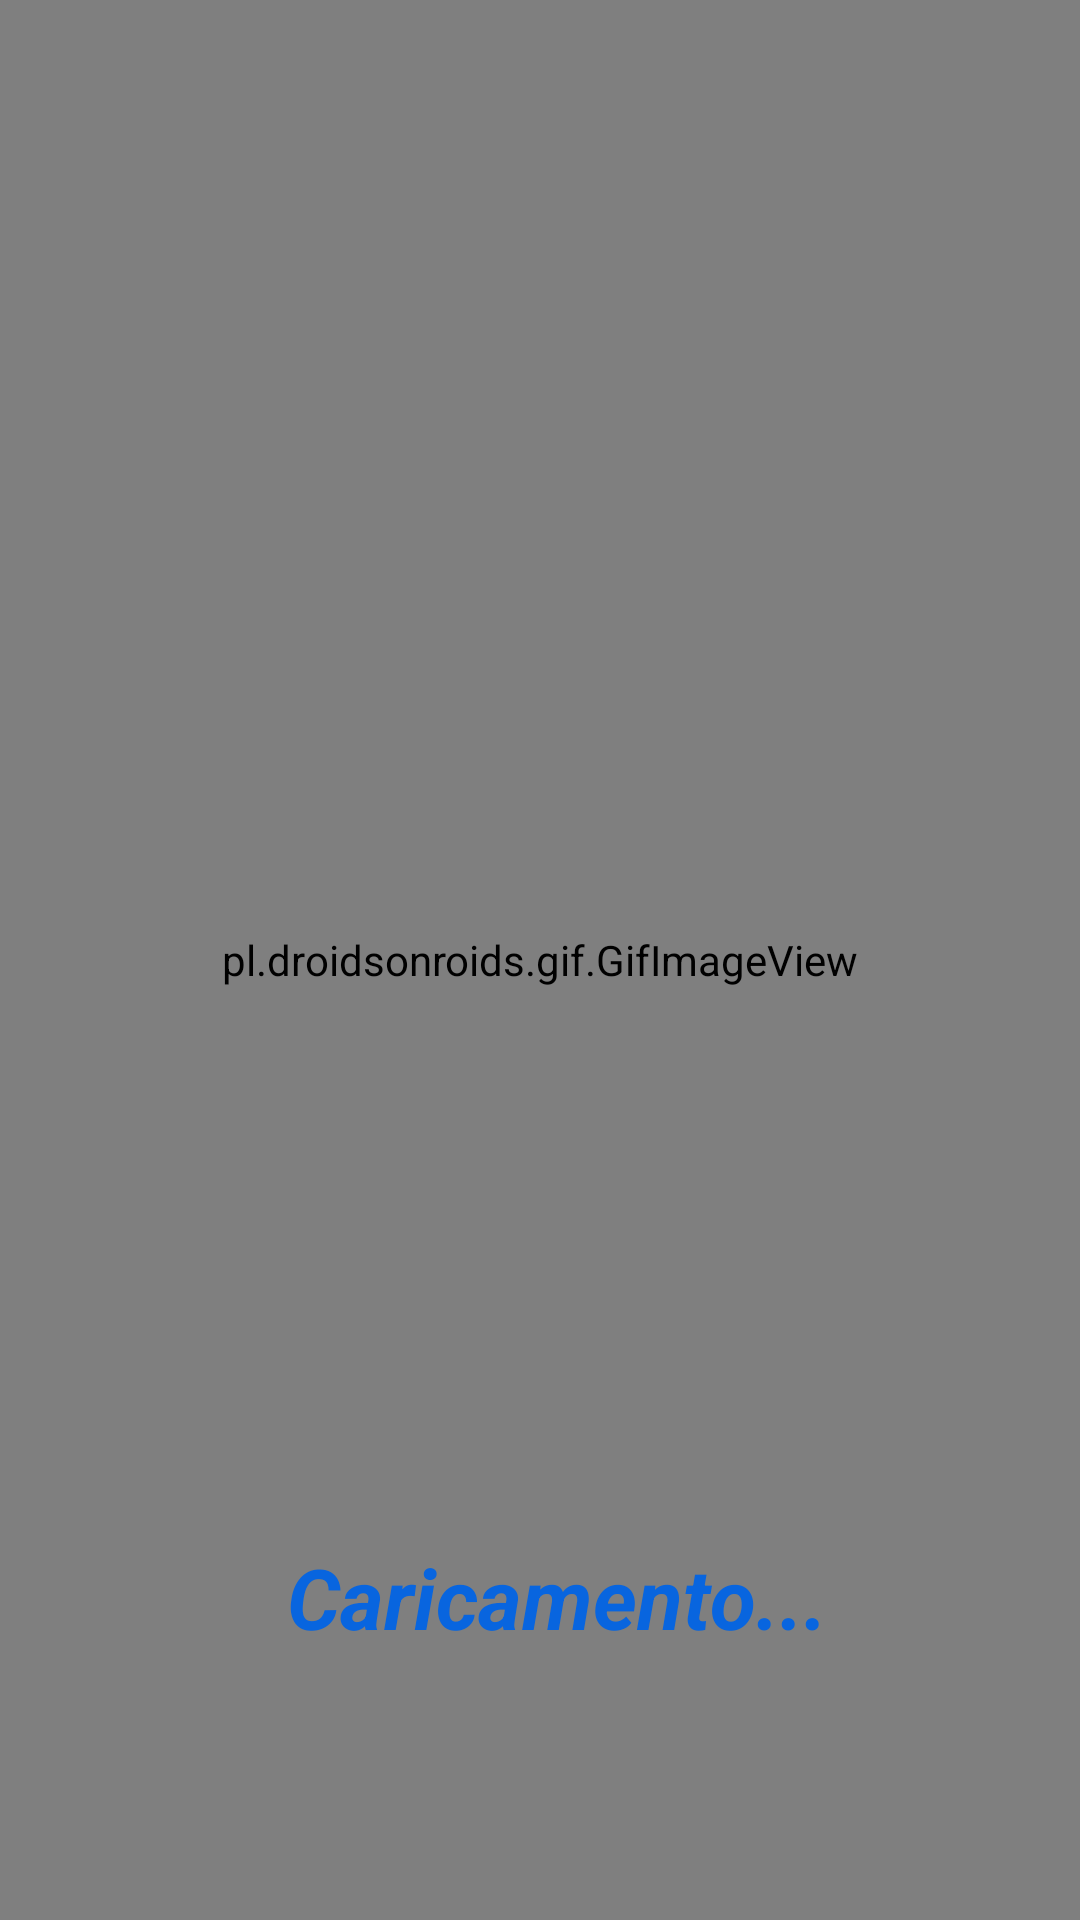

Layout XML and referenced resources for this Android screen:
<!-- AndroidManifest.xml: application theme Theme.PadelMarcheOfficial -->
<!-- res/layout/activity_benvenuto.xml -->
<?xml version="1.0" encoding="utf-8"?>
<androidx.constraintlayout.widget.ConstraintLayout xmlns:android="http://schemas.android.com/apk/res/android"
    xmlns:app="http://schemas.android.com/apk/res-auto"
    xmlns:tools="http://schemas.android.com/tools"
    android:layout_width="match_parent"
    android:layout_height="match_parent"
    tools:context=".BenvenutoActivity">


    
    <com.google.android.material.appbar.AppBarLayout
        android:id="@+id/appBarLayout"
        android:layout_width="match_parent"
        android:layout_height="wrap_content"
        android:background="@color/blu"
        android:fitsSystemWindows="true"
        app:elevation="0dip"
        app:layout_constraintTop_toTopOf="parent">

        <androidx.appcompat.widget.Toolbar
            android:id="@+id/toolbar"
            android:layout_width="match_parent"
            android:layout_height="wrap_content"
            app:titleTextColor="@color/colorPrimary" />

    </com.google.android.material.appbar.AppBarLayout>

    <TextView
        android:id="@+id/textApplicazione"
        android:layout_width="332dp"
        android:layout_height="63dp"
        android:layout_marginStart="45dp"
        android:layout_marginTop="129dp"
        android:layout_marginEnd="34dp"
        android:gravity="center"
        android:text="Benvenuto in PadelMarche"
        android:textSize="28dp"
        android:textStyle="bold|italic"
        android:textColor="@color/blu"
        app:layout_constraintEnd_toEndOf="parent"
        app:layout_constraintStart_toStartOf="parent"
        app:layout_constraintTop_toTopOf="parent" />

    <pl.droidsonroids.gif.GifImageView
        android:layout_width="match_parent"
        android:layout_height="match_parent"
        android:scaleType="centerInside"
        android:src="@drawable/splash"
        app:layout_constraintBottom_toTopOf="@id/textApplicazione1"
        app:layout_constraintTop_toBottomOf="@id/textApplicazione"
        app:layout_constraintVertical_bias="0.0"
        tools:layout_editor_absoluteX="-3dp" />

    <TextView
        android:id="@+id/textApplicazione1"
        android:layout_width="332dp"
        android:layout_height="63dp"
        android:layout_marginStart="45dp"
        android:layout_marginEnd="34dp"
        android:layout_marginBottom="76dp"
        android:gravity="center"
        android:text="Caricamento..."
        android:textSize="28dp"
        android:textStyle="bold|italic"
        android:textColor="@color/blu"
        app:layout_constraintBottom_toBottomOf="parent"
        app:layout_constraintEnd_toEndOf="parent"
        app:layout_constraintStart_toStartOf="parent" />

</androidx.constraintlayout.widget.ConstraintLayout>
<!-- resources referenced by this layout -->
<resources>
  <color name="blu">#0865DF</color>
  <color name="colorPrimary">#FFFFFF</color>
  <!-- drawable campocropped: png bitmap (drawable, 29796 bytes) -->
  <style name="Theme.PadelMarcheOfficial" parent="Base.Theme.PadelMarcheOfficial" />
  <style name="Base.Theme.PadelMarcheOfficial" parent="Theme.Material3.DayNight.NoActionBar">
          
          
      </style>
</resources>
